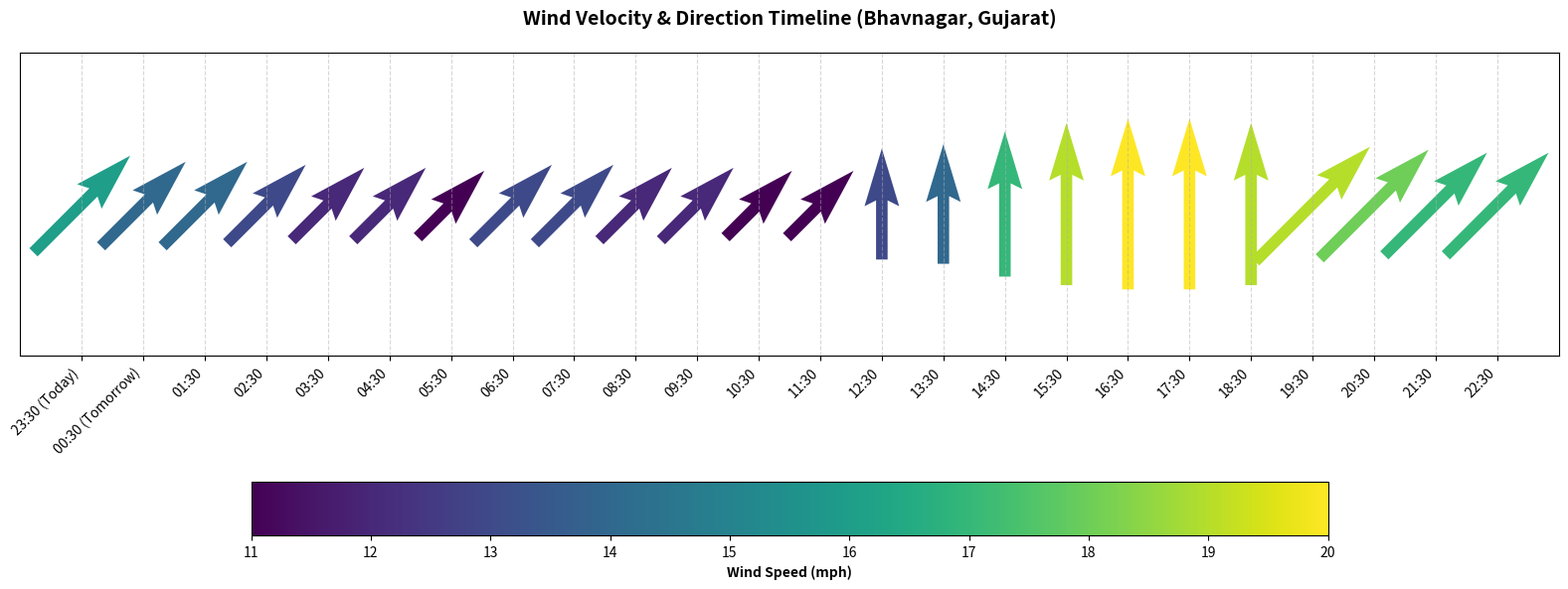

Python code for this plot:
import math
import matplotlib.pyplot as plt
import numpy as np

# 1. Raw Forecast Data for Bhavnagar, Gujarat
forecast_data = [
    {"time": "23:30 (Today)", "speed": 16, "direction": "southwest"},
    {"time": "00:30 (Tomorrow)", "speed": 14, "direction": "southwest"},
    {"time": "01:30", "speed": 14, "direction": "southwest"},
    {"time": "02:30", "speed": 13, "direction": "southwest"},
    {"time": "03:30", "speed": 12, "direction": "southwest"},
    {"time": "04:30", "speed": 12, "direction": "southwest"},
    {"time": "05:30", "speed": 11, "direction": "southwest"},
    {"time": "06:30", "speed": 13, "direction": "southwest"},
    {"time": "07:30", "speed": 13, "direction": "southwest"},
    {"time": "08:30", "speed": 12, "direction": "southwest"},
    {"time": "09:30", "speed": 12, "direction": "southwest"},
    {"time": "10:30", "speed": 11, "direction": "southwest"},
    {"time": "11:30", "speed": 11, "direction": "southwest"},
    {"time": "12:30", "speed": 13, "direction": "south"},
    {"time": "13:30", "speed": 14, "direction": "south"},
    {"time": "14:30", "speed": 17, "direction": "south"},
    {"time": "15:30", "speed": 19, "direction": "south"},
    {"time": "16:30", "speed": 20, "direction": "south"},
    {"time": "17:30", "speed": 20, "direction": "south"},
    {"time": "18:30", "speed": 19, "direction": "south"},
    {"time": "19:30", "speed": 19, "direction": "southwest"},
    {"time": "20:30", "speed": 18, "direction": "southwest"},
    {"time": "21:30", "speed": 17, "direction": "southwest"},
    {"time": "22:30", "speed": 17, "direction": "southwest"},
]

# Meteorological degrees (Direction the wind originates FROM)
direction_degrees = {
    "north": 0,
    "northeast": 45,
    "east": 90,
    "southeast": 135,
    "south": 180,
    "southwest": 225,
    "west": 270,
    "northwest": 315,
}

# 2. Extract components and convert angles to vector coordinates
times = [item["time"] for item in forecast_data]
speeds = [item["speed"] for item in forecast_data]

print(times,speeds)

#empty list
U = []
V = []

for item in forecast_data:
    deg = direction_degrees[item["direction"].lower()]
    rad = math.radians(deg)
    # Invert vectors so the arrows point TOWARD where the wind is going
    U.append(-item["speed"] * math.sin(rad))
    V.append(-item["speed"] * math.cos(rad))

# # Convert to arrays for mathematical plotting
X = np.arange(len(times))
Y = np.zeros(len(times))

# # 3. Plot Configuration
fig, ax = plt.subplots(figsize=(16, 6))

# # Use angles='uv' to break dependence on different X and Y axes limits
quiver = ax.quiver(
    X,
    Y,
    U,
    V,
    speeds,
    cmap="viridis",
    angles="uv",  # Uses the arrow components directly for the angle calculation
    pivot="middle",  # Anchors the center of the arrow on the coordinate point
    scale=180,  # Limits the length of the arrows so they stay clear of each other
)

# # 4. Interface Formatting
ax.set_xlim(-1, len(times))
ax.set_ylim(-15, 15)  # Creates space for the arrows to tilt upward/downward

ax.set_xticks(X)
ax.set_xticklabels(times, rotation=45, ha="right")
ax.set_yticks([])  # Hide Y-axis values for a clean horizontal timeline layout

ax.set_title(
    "Wind Velocity & Direction Timeline (Bhavnagar, Gujarat)",
    pad=20,
    fontsize=14,
    fontweight="bold",
)
ax.grid(axis="x", linestyle="--", alpha=0.5)

# # Horizontal colorbar positioned below the plot
cbar = fig.colorbar(
    quiver, ax=ax, orientation="horizontal", pad=0.25, shrink=0.7
)
cbar.set_label("Wind Speed (mph)", fontweight="bold")

plt.tight_layout()
plt.show()
